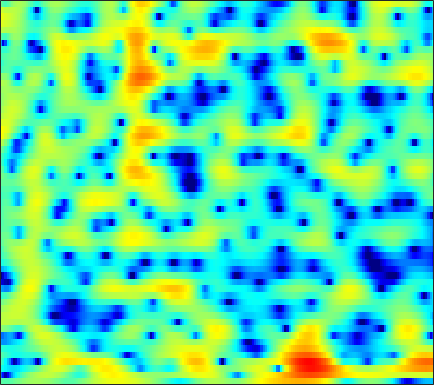

The file beside this chart, header and first rows:
-1.6094, -1.7814, -1.9019, -1.8599, -1.7408, -1.468, -1.1096, -0.80902, -0.39512, -0.0073419, 0.35847, 0.60774, 0.88394, 1.0998, 1.2252, 1.3345, 1.3829, 1.3867, 1.3433, 1.2218, 1.066, 0.91186, 0.67546, 0.37053
-11.76, -15.05, -19.09, -15.94, -12.57, -9.258, -6.865, -5.454, -3.928, -2.693, -1.663, -1.002, -0.2416, 0.3957, 0.8177, 1.301, 1.705, 1.957, 2.234, 2.433, 2.555, 2.601, 2.586, 2.485
-4.105, -4.796, -5.584, -6.194, -6.513, -6.729, -6.709, -6.587, -6.191, -5.647, -5.009, -4.518, -3.866, -3.224, -2.746, -2.112, -1.414, -0.8739, -0.1256, 0.6397, 1.387, 1.908, 2.52, 3.025
-2.225, -3.433, -5.363, -7.836, -10.24, -14.71, -19.6, -17.89, -13.34, -10.32, -8.506, -7.723, -7.392, -7.759, -8.672, -11.13, -16.56, -25.74, -14.56, -7.88, -3.865, -1.687, 0.5464, 2.248
-1.61, -2.117, -2.802, -3.439, -3.849, -4.277, -4.52, -4.582, -4.517, -4.328, -4.054, -3.895, -3.716, -3.605, -3.538, -3.462, -3.293, -3.04, -2.491, -1.691, -0.73, 0.03464, 1.034, 1.944
-3.34, -3.672, -4.019, -4.227, -4.289, -4.278, -4.146, -3.98, -3.686, -3.332, -2.911, -2.58, -2.109, -1.642, -1.298, -0.8427, -0.3882, -0.04242, 0.4183, 0.8724, 1.301, 1.607, 1.982, 2.299
-9.361, -9.845, -9.662, -8.93, -8.332, -7.617, -6.971, -6.474, -5.746, -4.916, -3.971, -3.226, -2.214, -1.231, -0.5466, 0.2902, 0.9995, 1.458, 1.963, 2.366, 2.656, 2.807, 2.921, 2.932
-11.08, -11.19, -9.893, -8.812, -8.549, -9.041, -10.71, -12.91, -16.43, -13.81, -8.744, -5.86, -3.007, -0.9088, 0.2956, 1.547, 2.47, 2.968, 3.418, 3.658, 3.714, 3.644, 3.434, 3.085
0.6927, 0.296, -0.1547, -0.6118, -1.013, -1.631, -2.321, -2.772, -3.039, -2.649, -1.694, -0.7773, 0.4399, 1.49, 2.103, 2.679, 2.977, 3.035, 2.912, 2.565, 2.021, 1.501, 0.6819, -0.2434
2.512, 2.486, 2.424, 2.332, 2.257, 2.148, 2.042, 1.973, 1.936, 1.941, 1.979, 2.008, 2.006, 1.92, 1.772, 1.429, 0.8727, 0.3026, -0.6948, -1.993, -3.62, -5.065, -7.268, -9.589
2.088, 2.32, 2.567, 2.753, 2.861, 2.955, 3.008, 3.011, 2.968, 2.864, 2.691, 2.507, 2.161, 1.681, 1.223, 0.452, -0.5324, -1.439, -2.895, -4.705, -6.939, -8.974, -12.31, -16.62
1.032, 1.408, 1.851, 2.239, 2.49, 2.763, 2.972, 3.077, 3.145, 3.111, 2.975, 2.791, 2.428, 1.913, 1.422, 0.62, -0.3597, -1.217, -2.517, -3.985, -5.599, -6.883, -8.624, -10.27
-0.6914, -0.2113, 0.4023, 0.9826, 1.4, 1.92, 2.384, 2.69, 3.014, 3.228, 3.299, 3.253, 3.05, 2.67, 2.26, 1.539, 0.6372, -0.1587, -1.354, -2.681, -4.083, -5.144, -6.527, -7.795
-3.518, -3.084, -2.467, -1.729, -1.091, -0.1272, 0.8739, 1.603, 2.485, 3.21, 3.736, 3.978, 4.088, 3.941, 3.658, 3.034, 2.117, 1.231, -0.2354, -2.011, -4.078, -5.763, -7.926, -9.482
-9.027, -9.611, -10.33, -10.12, -8.825, -6.123, -3.306, -1.424, 0.6871, 2.341, 3.573, 4.247, 4.809, 5.012, 4.937, 4.533, 3.759, 2.92, 1.418, -0.6217, -3.386, -6.122, -11.15, -16.32
-16.96, -17.59, -18.89, -19.72, -17.22, -11.79, -7.333, -4.676, -1.867, 0.2852, 1.895, 2.805, 3.674, 4.177, 4.331, 4.257, 3.888, 3.429, 2.594, 1.544, 0.3523, -0.5576, -1.655, -2.446
-21.14, -17.76, -14.32, -11.62, -9.809, -7.481, -5.234, -3.664, -1.794, -0.2023, 1.095, 1.867, 2.651, 3.175, 3.398, 3.494, 3.38, 3.172, 2.755, 2.215, 1.597, 1.103, 0.4459, -0.1777
-8.724, -8.235, -7.219, -6.006, -5.022, -3.684, -2.385, -1.457, -0.3166, 0.677, 1.512, 2.028, 2.551, 2.891, 3.033, 3.073, 2.959, 2.779, 2.432, 1.98, 1.433, 0.9733, 0.3168, -0.3946
-4.342, -3.908, -3.22, -2.437, -1.821, -0.9803, -0.1618, 0.4133, 1.117, 1.726, 2.213, 2.497, 2.756, 2.866, 2.854, 2.713, 2.435, 2.149, 1.671, 1.101, 0.4625, -0.05532, -0.8073, -1.635
-3.045, -2.354, -1.475, -0.6521, -0.07709, 0.6216, 1.245, 1.662, 2.14, 2.528, 2.806, 2.93, 2.977, 2.879, 2.693, 2.298, 1.73, 1.2, 0.3805, -0.5138, -1.399, -2.009, -2.722, -3.339
-2.832, -1.752, -0.6035, 0.2861, 0.8301, 1.408, 1.872, 2.168, 2.509, 2.79, 3.011, 3.113, 3.124, 2.959, 2.687, 2.078, 1.142, 0.1839, -1.471, -3.565, -5.915, -7.354, -7.758, -6.68
-1.657, -0.8334, -0.03932, 0.436, 0.6016, 0.6576, 0.6023, 0.5698, 0.6619, 0.9801, 1.475, 1.898, 2.373, 2.624, 2.616, 2.282, 1.506, 0.5866, -1.204, -3.841, -7.603, -10.69, -10.58, -6.92
-1.18, -0.8604, -0.7064, -0.96, -1.481, -2.682, -4.633, -6.583, -8.758, -7.454, -4.304, -2.279, -0.2451, 1.088, 1.714, 2.121, 2.112, 1.874, 1.314, 0.5957, -0.1048, -0.4793, -0.6346, -0.4089
-1.847, -1.538, -1.438, -1.721, -2.215, -3.369, -5.107, -6.716, -8.304, -7.287, -4.635, -2.739, -0.75, 0.6841, 1.44, 2.085, 2.387, 2.423, 2.281, 1.98, 1.604, 1.309, 0.9397, 0.6499
-2.168, -1.655, -1.212, -1.004, -0.9711, -1.068, -1.192, -1.23, -1.115, -0.7122, -0.06896, 0.512, 1.284, 1.961, 2.35, 2.691, 2.8, 2.726, 2.425, 1.901, 1.176, 0.5149, -0.4853, -1.535
-2.058, -1.504, -0.933, -0.5339, -0.3281, -0.09604, 0.104, 0.2843, 0.6043, 1.018, 1.525, 1.925, 2.461, 2.899, 3.141, 3.3, 3.231, 3.012, 2.456, 1.576, 0.3175, -0.913, -3.002, -5.74
-2.132, -1.592, -1.107, -0.8788, -0.8518, -0.9338, -1.038, -1.027, -0.7388, -0.111, 0.7624, 1.484, 2.388, 3.141, 3.562, 3.885, 3.914, 3.728, 3.182, 2.262, 0.9187, -0.3894, -2.618, -5.495
-2.481, -1.898, -1.588, -1.824, -2.377, -3.759, -5.92, -7.903, -8.998, -6.225, -2.841, -0.7883, 1.305, 2.803, 3.597, 4.283, 4.583, 4.569, 4.259, 3.619, 2.663, 1.744, 0.2582, -1.484
-2.766, -2.313, -2.134, -2.443, -3.011, -4.292, -6.176, -7.784, -8.527, -6.364, -3.378, -1.472, 0.5351, 1.994, 2.792, 3.503, 3.865, 3.932, 3.77, 3.359, 2.74, 2.148, 1.234, 0.2104
-2.196, -1.977, -1.846, -1.882, -1.992, -2.175, -2.322, -2.298, -2.01, -1.393, -0.5419, 0.1742, 1.07, 1.834, 2.266, 2.643, 2.782, 2.735, 2.483, 2.041, 1.459, 0.9689, 0.2932, -0.3592
-1.148, -1.149, -1.191, -1.242, -1.259, -1.2, -0.9992, -0.7389, -0.2689, 0.3126, 0.9421, 1.407, 1.974, 2.405, 2.611, 2.707, 2.563, 2.286, 1.696, 0.8675, -0.1528, -0.9606, -1.956, -2.631
-0.359, -0.7678, -1.413, -2.044, -2.385, -2.495, -2.081, -1.504, -0.5066, 0.5563, 1.558, 2.207, 2.919, 3.405, 3.616, 3.644, 3.358, 2.903, 1.925, 0.4348, -1.726, -3.959, -7.979, -11.59
-0.9952, -2.083, -4.107, -7.041, -9.91, -12.72, -9.884, -6.863, -3.709, -1.356, 0.4257, 1.483, 2.564, 3.338, 3.717, 3.946, 3.853, 3.554, 2.815, 1.637, -0.03794, -1.635, -3.981, -5.441
-2.342, -3.451, -5.372, -7.826, -9.727, -11.19, -10.06, -8.324, -5.982, -3.925, -2.206, -1.093, 0.1576, 1.151, 1.728, 2.292, 2.604, 2.683, 2.586, 2.276, 1.82, 1.437, 0.9802, 0.7016
-2.127, -2.943, -4.22, -5.563, -6.51, -7.461, -7.919, -7.84, -7.184, -6.111, -4.755, -3.712, -2.358, -1.137, -0.3342, 0.5799, 1.299, 1.708, 2.092, 2.314, 2.401, 2.403, 2.349, 2.263
-0.4523, -1.326, -2.807, -4.678, -6.384, -9.086, -12.07, -13.68, -13.09, -10.55, -8.075, -6.457, -4.574, -2.916, -1.8, -0.4946, 0.6224, 1.316, 2.052, 2.582, 2.909, 3.033, 3.057, 2.947
2.456, 1.58, 0.03492, -2.007, -3.962, -7.289, -11.55, -14.35, -13.98, -11.5, -9.516, -8.316, -6.675, -4.843, -3.353, -1.451, 0.1954, 1.227, 2.307, 3.039, 3.449, 3.554, 3.443, 3.067
5.063, 4.443, 3.37, 2.02, 0.8451, -0.8933, -2.704, -4.033, -5.804, -7.848, -10.83, -14.38, -17.07, -10.43, -6.569, -2.998, -0.5332, 0.8209, 2.108, 2.902, 3.258, 3.255, 2.881, 2.05
5.105, 4.841, 4.318, 3.581, 2.912, 1.86, 0.644, -0.3843, -1.93, -3.691, -5.589, -6.824, -7.269, -6.004, -4.529, -2.63, -1.081, -0.1808, 0.6898, 1.23, 1.44, 1.371, 0.9455, 0.08282
3.535, 3.667, 3.662, 3.457, 3.184, 2.672, 2.007, 1.428, 0.5882, -0.2709, -1.077, -1.574, -2.023, -2.205, -2.202, -2.067, -1.879, -1.716, -1.496, -1.281, -1.117, -1.054, -1.106, -1.36
2.054, 2.563, 3.008, 3.231, 3.255, 3.125, 2.834, 2.52, 1.995, 1.379, 0.6832, 0.1286, -0.663, -1.507, -2.194, -3.16, -4.129, -4.748, -5.21, -5.099, -4.487, -3.874, -3.067, -2.409
1.09, 1.822, 2.547, 3.011, 3.209, 3.294, 3.198, 3.015, 2.632, 2.087, 1.383, 0.7326, -0.3288, -1.681, -2.949, -5.139, -8.199, -11.46, -17.15, -15.05, -9.939, -7.334, -4.899, -3.208
0.4616, 1.196, 1.939, 2.433, 2.668, 2.816, 2.793, 2.676, 2.397, 1.967, 1.382, 0.8235, -0.1057, -1.292, -2.377, -4.128, -6.229, -7.917, -9.547, -9.298, -7.572, -6.103, -4.353, -2.926
0.3396, 0.8754, 1.385, 1.702, 1.826, 1.87, 1.807, 1.706, 1.518, 1.281, 0.9697, 0.678, 0.196, -0.4078, -0.9329, -1.718, -2.521, -3.067, -3.608, -3.852, -3.769, -3.533, -3.046, -2.409
1.04, 1.244, 1.34, 1.246, 1.064, 0.7284, 0.3851, 0.185, 0.06158, 0.1194, 0.2895, 0.4312, 0.5593, 0.5631, 0.4605, 0.1869, -0.2307, -0.6167, -1.227, -1.906, -2.62, -3.113, -3.559, -3.512
1.993, 1.923, 1.591, 0.8913, 0.1073, -1.306, -2.994, -4.057, -4.321, -3.128, -1.447, -0.3277, 0.8157, 1.553, 1.856, 1.974, 1.764, 1.388, 0.5725, -0.6981, -2.615, -4.686, -8.785, -12.87
0.5688, 0.6377, 0.361, -0.4509, -1.507, -3.76, -7.627, -12.5, -15.13, -7.901, -3.782, -1.804, -0.02656, 1.09, 1.615, 1.965, 1.976, 1.766, 1.204, 0.2841, -1.023, -2.262, -4.016, -4.809
-2.845, -2.132, -1.69, -1.71, -2.015, -2.688, -3.465, -3.917, -4.004, -3.496, -2.646, -1.974, -1.22, -0.6574, -0.3724, -0.1529, -0.06814, -0.06793, -0.1425, -0.2489, -0.3489, -0.3762, -0.2625, 0.09946
-3.61, -2.803, -2.09, -1.692, -1.569, -1.574, -1.666, -1.773, -1.911, -2.028, -2.12, -2.208, -2.364, -2.561, -2.724, -2.928, -3.035, -3.002, -2.781, -2.307, -1.621, -1.004, -0.09134, 0.8618
-2.338, -2.075, -1.712, -1.393, -1.182, -0.997, -0.9614, -1.052, -1.393, -1.935, -2.696, -3.404, -4.495, -5.615, -6.434, -7.431, -8.318, -8.801, -8.73, -7.446, -5.293, -3.53, -1.345, 0.5095
-3.108, -3.495, -3.369, -2.636, -1.968, -1.22, -0.8605, -0.8735, -1.3, -2.263, -3.843, -5.454, -8.152, -11.25, -13.13, -14.35, -15.42, -17.75, -29.82, -17.66, -9.427, -5.684, -2.126, 0.4381
-9.012, -16.87, -12.64, -5.996, -3.384, -1.366, -0.3804, -0.1713, -0.4689, -1.464, -3.202, -5.109, -8.762, -14.36, -18.99, -16.45, -12.76, -11.03, -9.182, -6.973, -4.368, -2.435, -0.1652, 1.702
-1.569, -2.488, -2.512, -1.501, -0.6192, 0.3152, 0.8418, 0.9438, 0.6825, 0.02448, -0.9858, -1.934, -3.324, -4.583, -5.191, -5.415, -5.008, -4.426, -3.409, -2.256, -1.029, -0.1223, 0.9892, 1.92
2.584, 2.217, 1.911, 1.803, 1.779, 1.762, 1.655, 1.49, 1.116, 0.5832, -0.08582, -0.6346, -1.358, -2.004, -2.38, -2.663, -2.676, -2.524, -2.12, -1.557, -0.9286, -0.4775, 0.05577, 0.4283
4.006, 3.702, 3.338, 3.018, 2.799, 2.497, 2.147, 1.833, 1.344, 0.7421, 0.03539, -0.5517, -1.384, -2.201, -2.763, -3.334, -3.614, -3.59, -3.283, -2.74, -2.11, -1.651, -1.153, -0.8646
4.395, 4.075, 3.696, 3.36, 3.132, 2.82, 2.477, 2.163, 1.64, 0.9615, 0.08736, -0.7213, -2.032, -3.617, -4.963, -6.814, -8.061, -8.028, -6.797, -5.1, -3.551, -2.594, -1.643, -1.052
3.384, 2.97, 2.593, 2.413, 2.365, 2.355, 2.316, 2.216, 1.919, 1.399, 0.5935, -0.2402, -1.734, -3.869, -6.099, -10.66, -19.8, -18.58, -10.27, -6.069, -3.475, -2.133, -0.8781, -0.07439
-0.7984, -1.744, -2.161, -1.577, -0.8266, 0.1886, 0.9771, 1.379, 1.652, 1.616, 1.286, 0.8483, 0.009048, -1.08, -2.001, -3.168, -3.889, -3.885, -3.171, -2.061, -0.9226, -0.1814, 0.6113, 1.169
